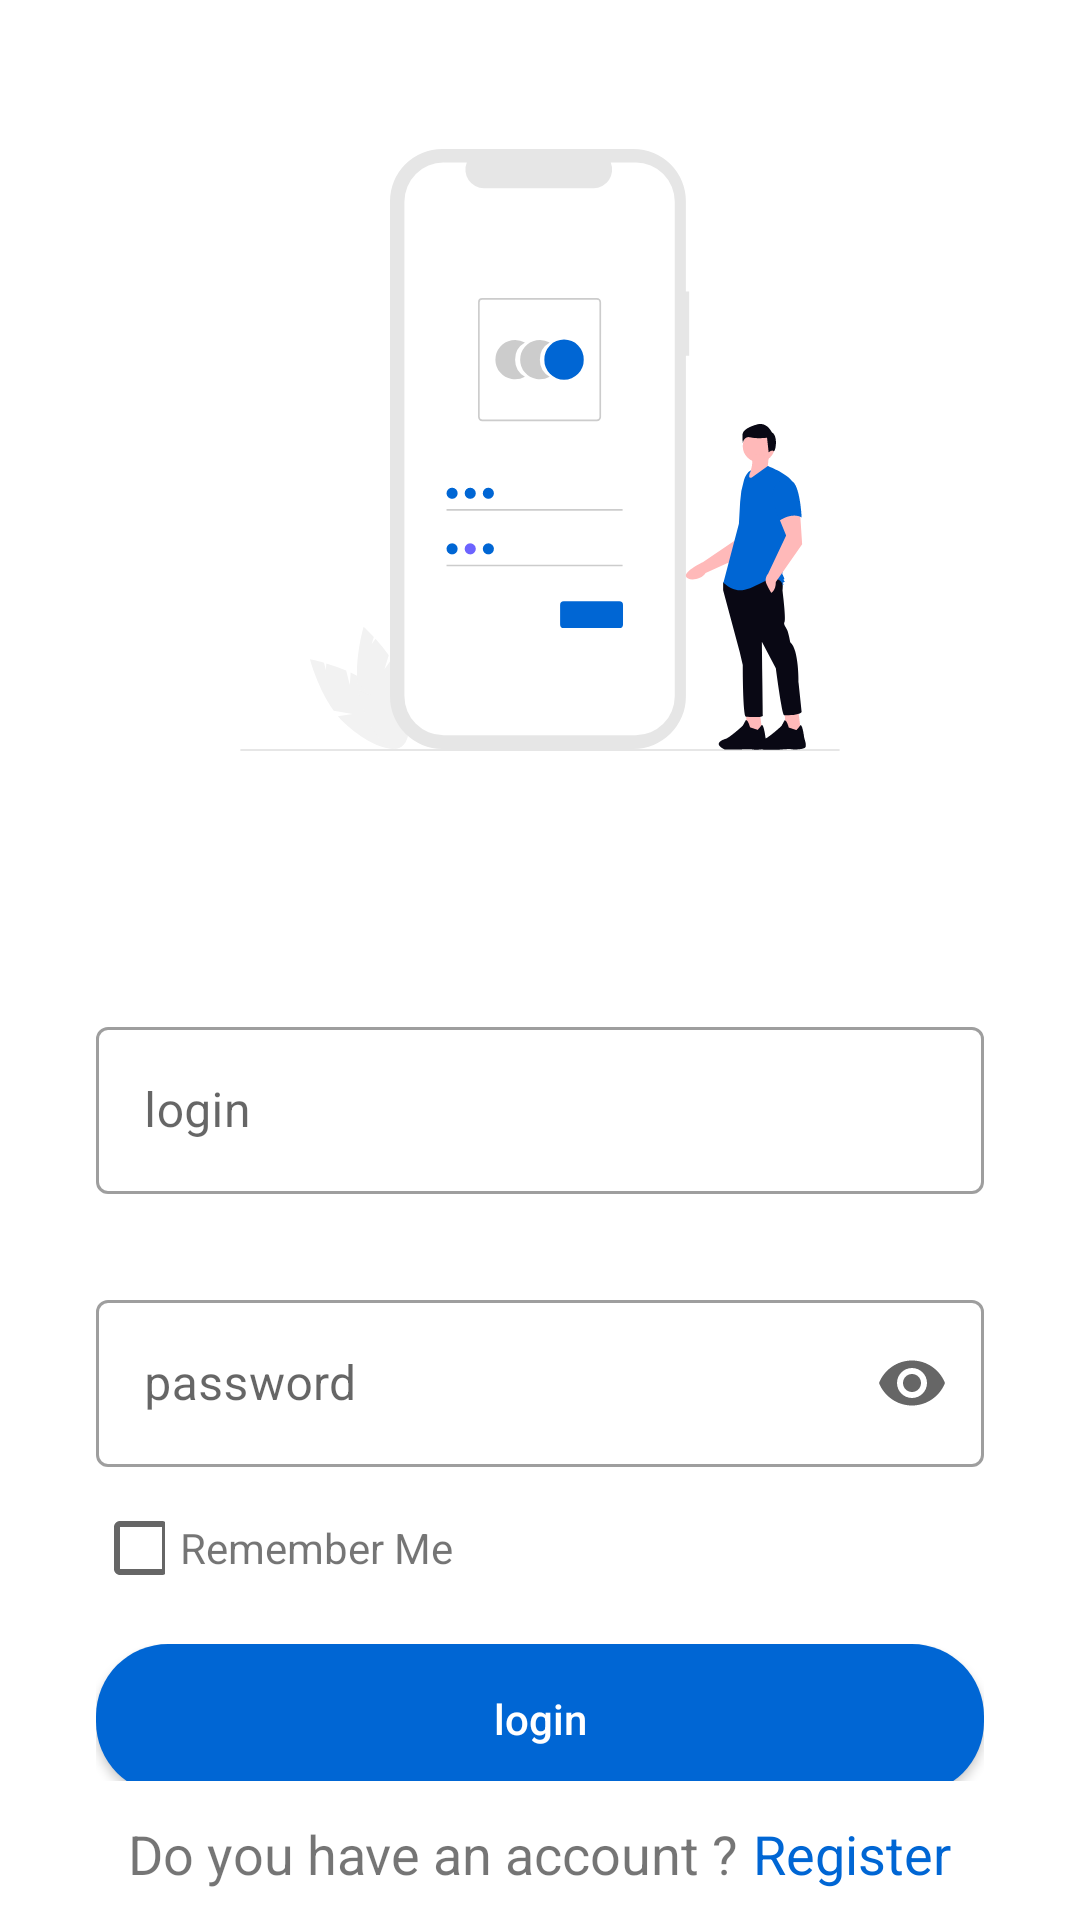

The Android layout XML behind this screen, and the referenced resources:
<!-- AndroidManifest.xml: application theme Theme.Planning -->
<!-- res/layout/fragment_login.xml -->
<?xml version="1.0" encoding="utf-8"?>
<FrameLayout xmlns:android="http://schemas.android.com/apk/res/android"
    xmlns:tools="http://schemas.android.com/tools"
    android:layout_width="match_parent"
    android:layout_height="match_parent"
    xmlns:app="http://schemas.android.com/apk/res-auto"
    tools:context=".fragments.LoginFragment">

    <LinearLayout
        android:layout_width="match_parent"
        android:layout_height="match_parent"
        android:orientation="vertical">
        <ImageView
            android:layout_width="200dp"
            android:layout_height="300dp"
            android:src="@drawable/ic_sign_in"
            android:layout_gravity="center"/>
        <LinearLayout
            android:layout_width="match_parent"
            android:layout_height="match_parent"
            android:orientation="vertical"
            android:layout_marginTop="20dp"
            android:layout_weight="1"
            android:padding="2dp">

            <com.google.android.material.textfield.TextInputLayout
                android:layout_width="match_parent"
                android:layout_height="wrap_content"
                android:hint="@string/login"
                android:layout_marginHorizontal="30dp"
                android:layout_marginVertical="15dp"
                style="@style/Widget.MaterialComponents.TextInputLayout.OutlinedBox">

                <com.google.android.material.textfield.TextInputEditText
                    android:id="@+id/edt_login"
                    android:layout_width="match_parent"
                    android:layout_height="wrap_content"
                    android:inputType="text"/>
            </com.google.android.material.textfield.TextInputLayout>

            <com.google.android.material.textfield.TextInputLayout
                android:id="@+id/edt_password_layout"
                android:layout_width="match_parent"
                android:layout_height="wrap_content"
                android:layout_marginHorizontal="30dp"
                android:layout_marginVertical="15dp"
                android:hint="@string/password"
                app:endIconMode="password_toggle"
                style="@style/Widget.MaterialComponents.TextInputLayout.OutlinedBox">

                <com.google.android.material.textfield.TextInputEditText
                    android:id="@+id/edt_password"
                    android:layout_width="match_parent"
                    android:layout_height="wrap_content"
                    android:inputType="textPassword"/>
            </com.google.android.material.textfield.TextInputLayout>
            <LinearLayout
                android:layout_width="match_parent"
                android:layout_height="wrap_content"
                android:orientation="horizontal"
                android:layout_marginHorizontal="29dp">
                <CheckBox
                    android:id="@+id/cbx_remember"
                    android:layout_width="24dp"
                    android:layout_height="24dp"/>
                <TextView
                    android:layout_width="wrap_content"
                    android:layout_height="wrap_content"
                    android:text="@string/remember_me"
                    android:paddingStart="5dp"/>

            </LinearLayout>

            <LinearLayout
                android:layout_width="match_parent"
                android:layout_height="50dp"
                android:orientation="horizontal"
                android:layout_marginHorizontal="30dp"
                android:layout_marginTop="20dp"
                android:gravity="center">
                <androidx.appcompat.widget.AppCompatButton
                    android:id="@+id/btn_login"
                    android:layout_width="match_parent"
                    android:layout_height="50dp"
                    android:text="@string/login"
                    android:background="@drawable/button_design"
                    android:textAllCaps="false"
                    android:layout_marginVertical="20dp"
                    android:visibility="visible"
                    android:textColor="@color/white"/>
                <ProgressBar
                    android:id="@+id/progress"
                    android:layout_width="36dp"
                    android:layout_height="36dp"
                    android:visibility="gone"
                    android:layout_gravity="center"
                    android:indeterminateDrawable="@drawable/progress_bar_color"
                    />
            </LinearLayout>


        </LinearLayout>
        <LinearLayout
            android:layout_width="match_parent"
            android:layout_height="wrap_content"
            android:orientation="horizontal"
            android:layout_marginVertical="10dp"
            android:gravity="center"
            android:layout_marginHorizontal="30dp">
            <TextView
                android:layout_width="wrap_content"
                android:layout_height="wrap_content"
                android:text="@string/do_you_have_an_account"
                android:textSize="18sp"/>
            <TextView
                android:id="@+id/txt_register"
                android:layout_width="wrap_content"
                android:layout_height="wrap_content"
                android:text="@string/register"
                android:paddingStart="5dp"
                android:textSize="18sp"
                android:textColor="@color/blue_"/>

        </LinearLayout>
    </LinearLayout>

</FrameLayout>
<!-- resources referenced by this layout -->
<resources>
  <color name="blue_">#0066D4</color>
  <color name="white">#FFFFFFFF</color>
  <!-- drawable button_design (drawable) -->
  <?xml version="1.0" encoding="utf-8"?>
  <shape xmlns:android="http://schemas.android.com/apk/res/android">
  <solid
      android:color="@color/blue_">
  </solid>
      <corners  android:radius="24dp"/>
  </shape>
  <!-- drawable ic_sign_in: vector/xml drawable (drawable, 7069 chars, omitted) -->
  <!-- drawable progress_bar_color (drawable) -->
  <rotate xmlns:android="http://schemas.android.com/apk/res/android"
      android:fromDegrees="0"
      android:toDegrees="360"
      android:duration="600"
      android:repeatCount="infinite">
  
      <shape
          android:shape="ring">
          <size
              android:width="36dp"
              android:height="36dp" />
          <solid android:color="@color/blue_" />
      </shape>
  </rotate>
  <string name="do_you_have_an_account">Do you have an account ?</string>
  <string name="login">login</string>
  <string name="password">password</string>
  <string name="register">Register</string>
  <string name="remember_me">Remember Me</string>
  <style name="Theme.Planning" parent="Theme.MaterialComponents.DayNight.NoActionBar">
          
          <item name="colorPrimary">@color/black</item>
          <item name="colorPrimaryVariant">@color/black</item>
          <item name="colorOnPrimary">@color/white</item>
          
          <item name="colorSecondary">@color/black</item>
          <item name="colorSecondaryVariant">@color/black</item>
          <item name="colorOnSecondary">@color/black</item>
          
          <item name="android:statusBarColor">?attr/colorPrimaryVariant</item>
          
      </style>
  <color name="black">#FF000000</color>
</resources>
